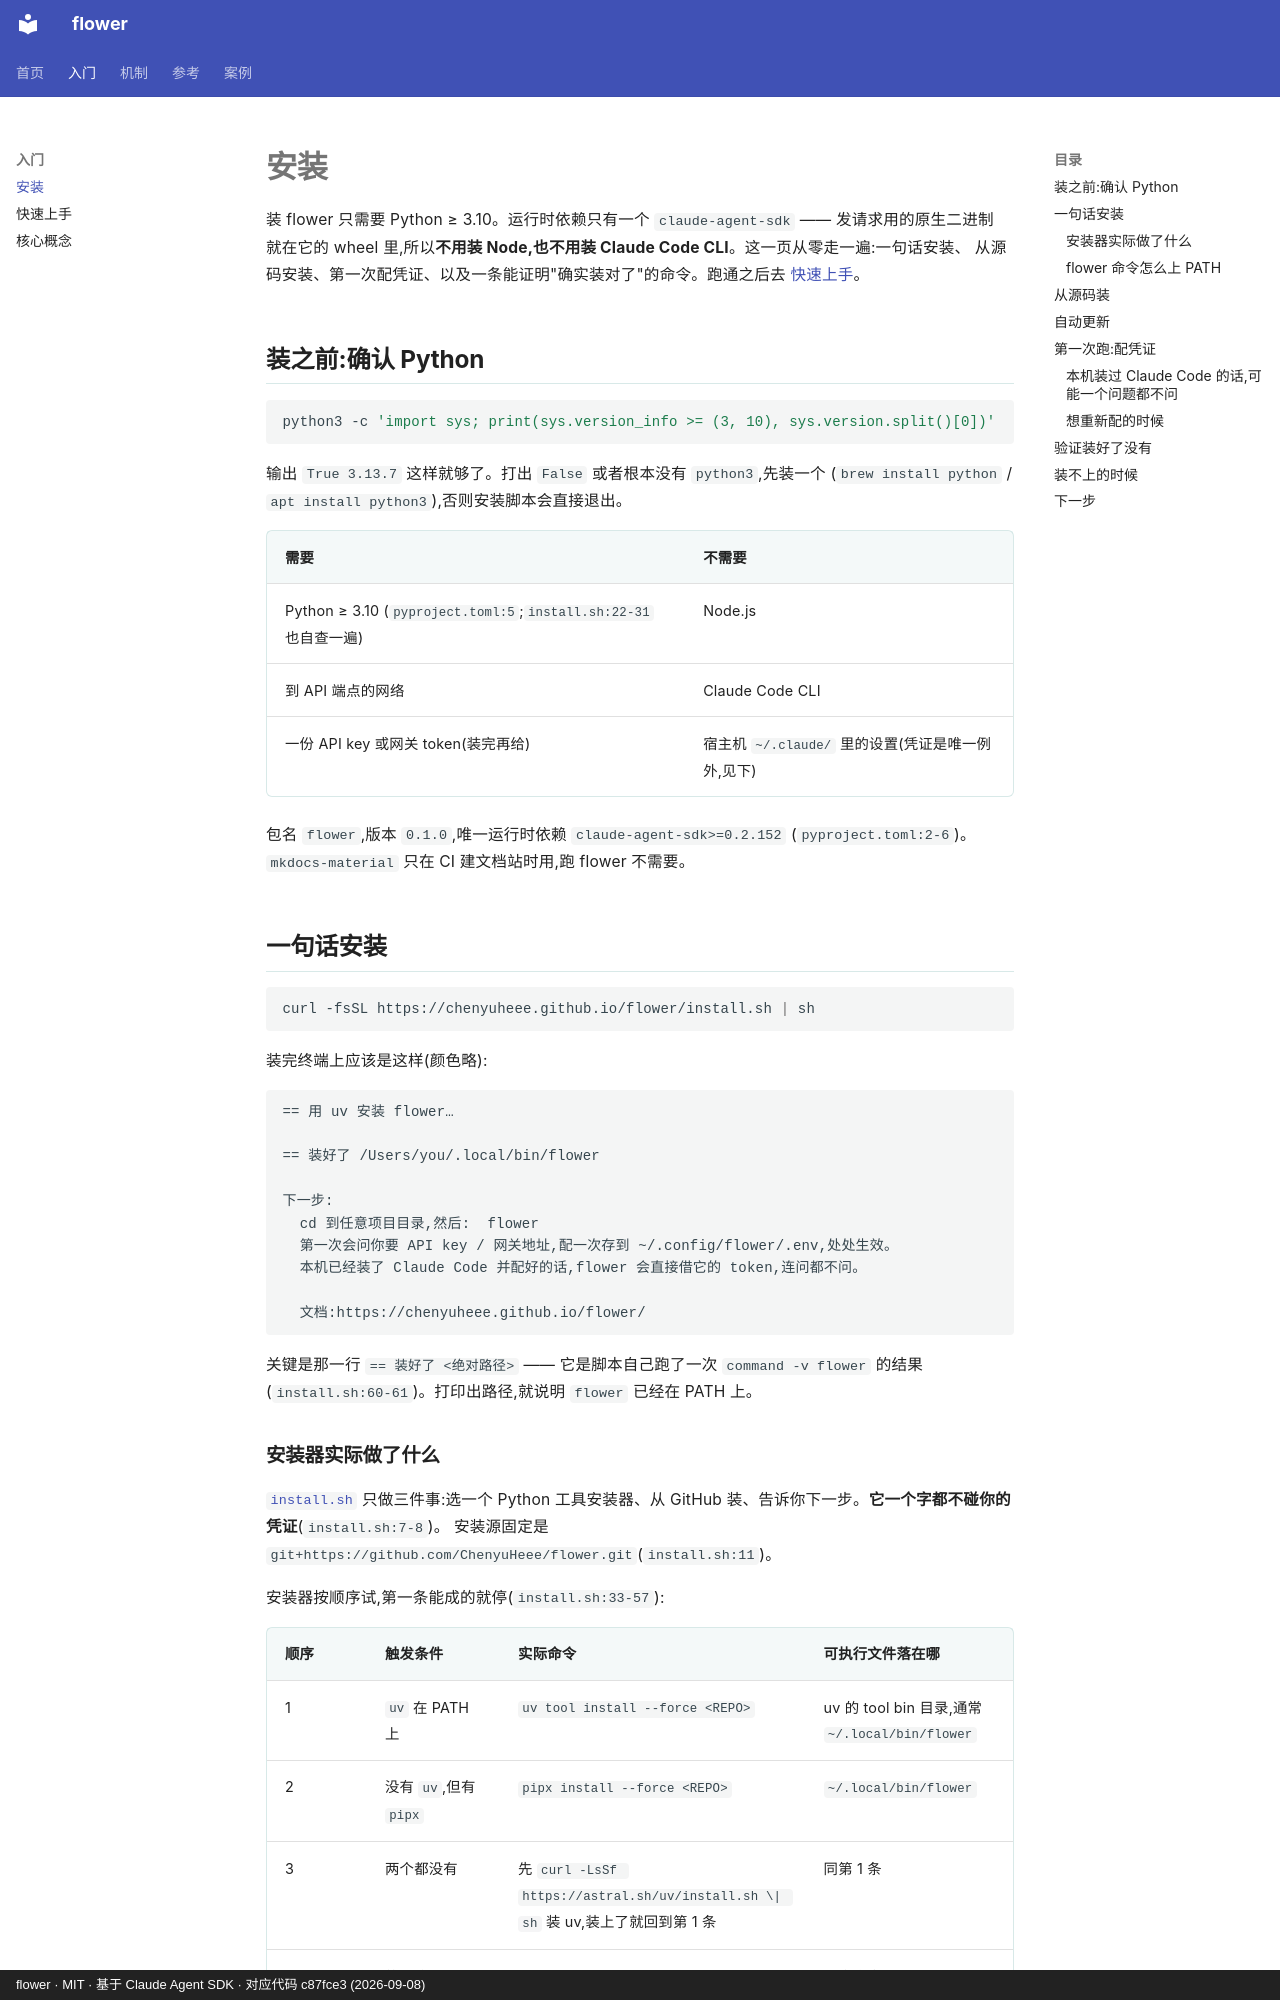

repository: ChenyuHeee/flower · page: zh/getting-started/install/index.html · generator: mkdocs · copyright: flower · MIT · 基于 Claude Agent SDK · 对应代码 c87fce3 (2026-09-08)

# 安装

装 flower 只需要 Python ≥ 3.10。运行时依赖只有一个 `claude-agent-sdk` —— 发请求用的原生二进制
就在它的 wheel 里,所以**不用装 Node,也不用装 Claude Code CLI**。这一页从零走一遍:一句话安装、
从源码安装、第一次配凭证、以及一条能证明"确实装对了"的命令。跑通之后去
[快速上手](quickstart.md)。

## 装之前:确认 Python {#装之前确认-python}

```bash
python3 -c 'import sys; print(sys.version_info >= (3, 10), sys.version.split()[0])'
```

输出 `True 3.13.7` 这样就够了。打出 `False` 或者根本没有 `python3`,先装一个
(`brew install python` / `apt install python3`),否则安装脚本会直接退出。

| 需要 | 不需要 |
|---|---|
| Python ≥ 3.10 (`pyproject.toml:5`;`install.sh:22-31` 也自查一遍) | Node.js |
| 到 API 端点的网络 | Claude Code CLI |
| 一份 API key 或网关 token(装完再给) | 宿主机 `~/.claude/` 里的设置(凭证是唯一例外,见下) |

包名 `flower`,版本 `0.1.0`,唯一运行时依赖 `claude-agent-sdk>=0.2.152`
(`pyproject.toml:2-6`)。`mkdocs-material` 只在 CI 建文档站时用,跑 flower 不需要。

## 一句话安装 {#一句话安装}

```bash
curl -fsSL https://chenyuheee.github.io/flower/install.sh | sh
```

装完终端上应该是这样(颜色略):

```text
== 用 uv 安装 flower…

== 装好了 /Users/you/.local/bin/flower

下一步:
  cd 到任意项目目录,然后:  flower
  第一次会问你要 API key / 网关地址,配一次存到 ~/.config/flower/.env,处处生效。
  本机已经装了 Claude Code 并配好的话,flower 会直接借它的 token,连问都不问。

  文档:https://chenyuheee.github.io/flower/
```

关键是那一行 `== 装好了 <绝对路径>` —— 它是脚本自己跑了一次 `command -v flower` 的结果
(`install.sh:60-61`)。打印出路径,就说明 `flower` 已经在 PATH 上。
